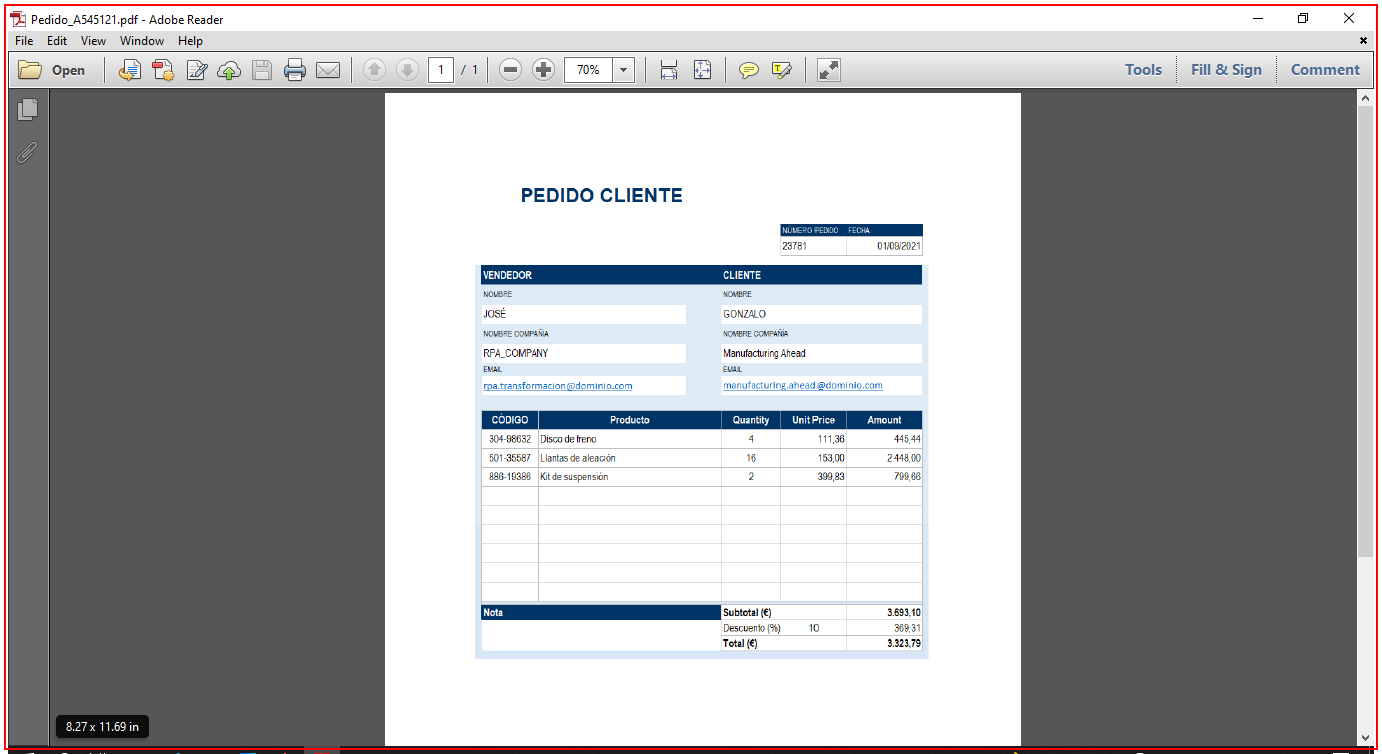
Workflow: Main

Step 1: type a value into the element in window '*.pdf - Adobe Reader' (acrord32.exe)

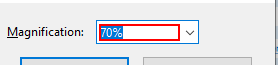
Step 2: type "70" into the text box 'Magnification:' in window 'Zoom To' (acrord32.exe)

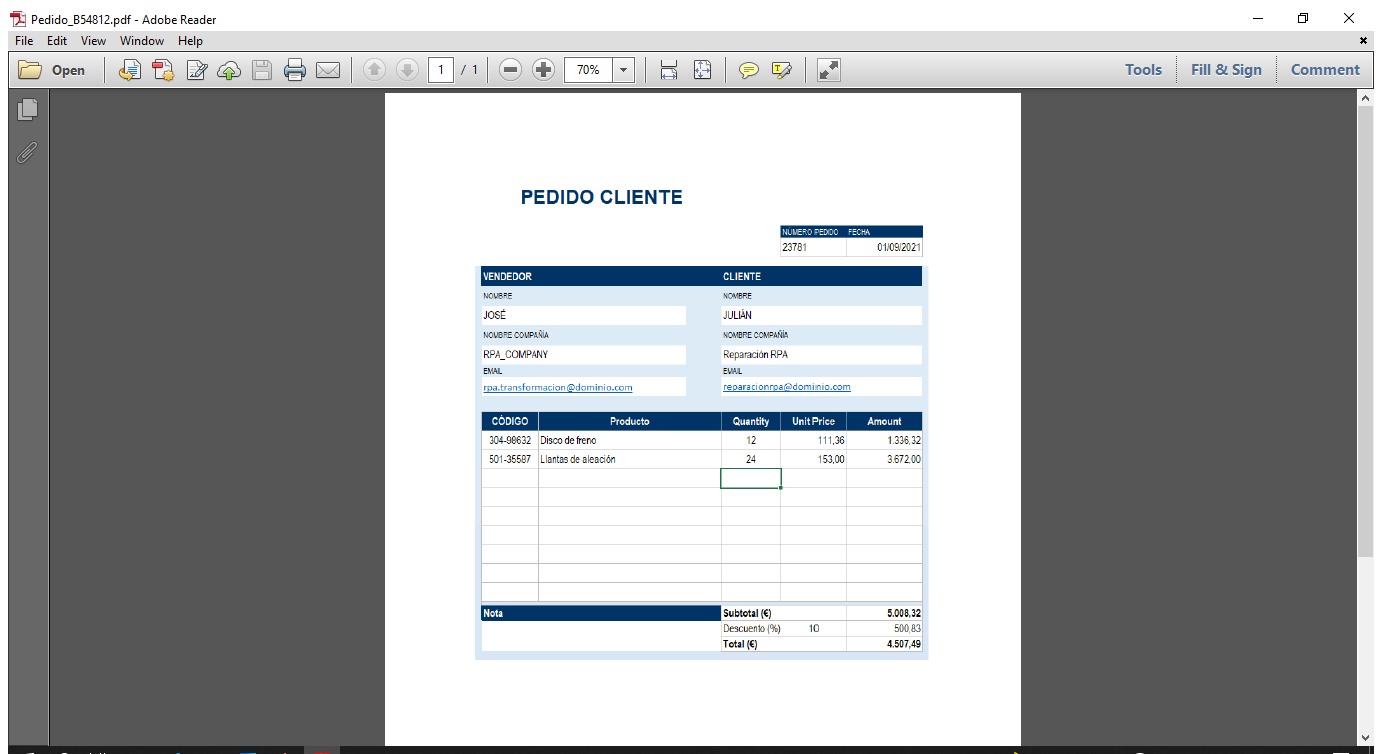
Step 3: Attach Window 'Pedido_B5 Acrobatsd' on the element in window '*.pdf - Adobe Reader' (acrord32.exe)

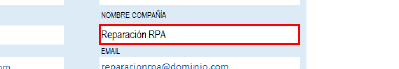
Step 4: get-text from the graphic in window 'AVPageView'

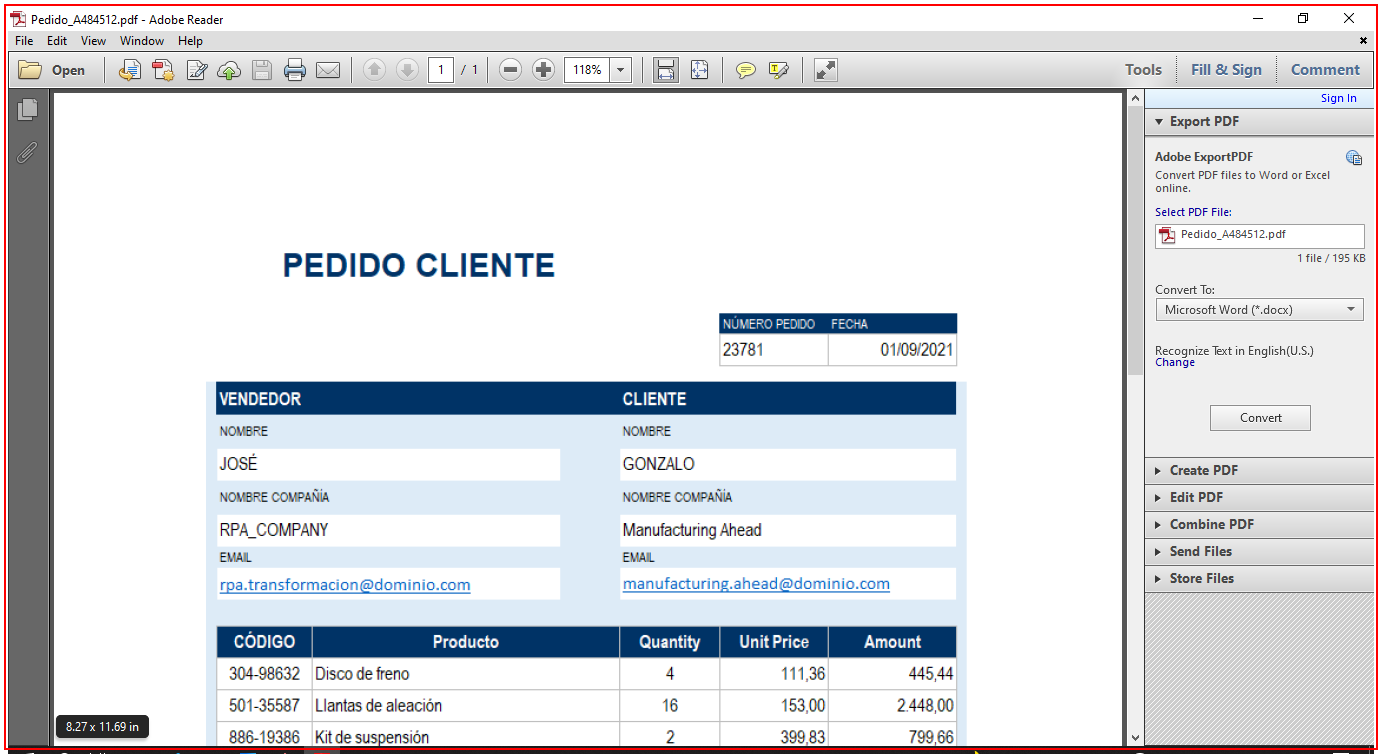
Step 5: Cerrar PDF's on the element in window '*.pdf - Adobe Reader' (acrord32.exe)